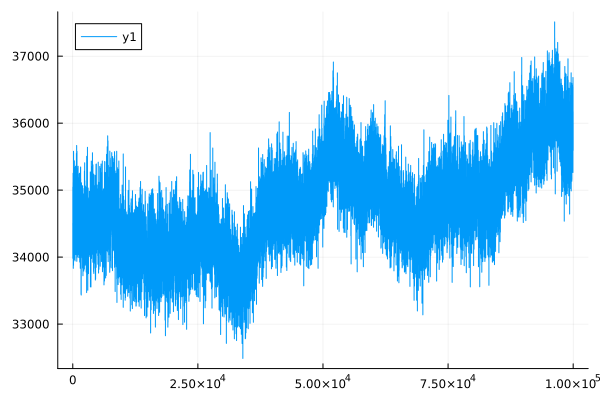

The file beside this chart, header and first rows:
0	34477.14076104712
1	34477
2	34477
3	34477
4	34477
5	34508
6	34508
7	34507
8	34507
9	34507
10	33982
11	33982
12	33982
13	33982
14	33982
15	35046
16	35046
17	35046
18	35046
19	35046
20	34941
21	34941
22	34941
23	34941
24	34941
25	34369
26	34369
27	34369
28	34369
29	34369
30	34498
31	34498
32	34497
33	34497
34	34497
35	34598
36	34598
37	34598
38	34598
39	34598
40	34260
41	34260
42	34259
43	34259
44	34259
45	34412
46	34412
47	34412
48	34412
49	34412
50	34527
51	34527
52	34527
53	34527
54	34527
55	35113
56	35113
57	35113
58	35113
59	35113
60	34499
... 99,940 more rows
